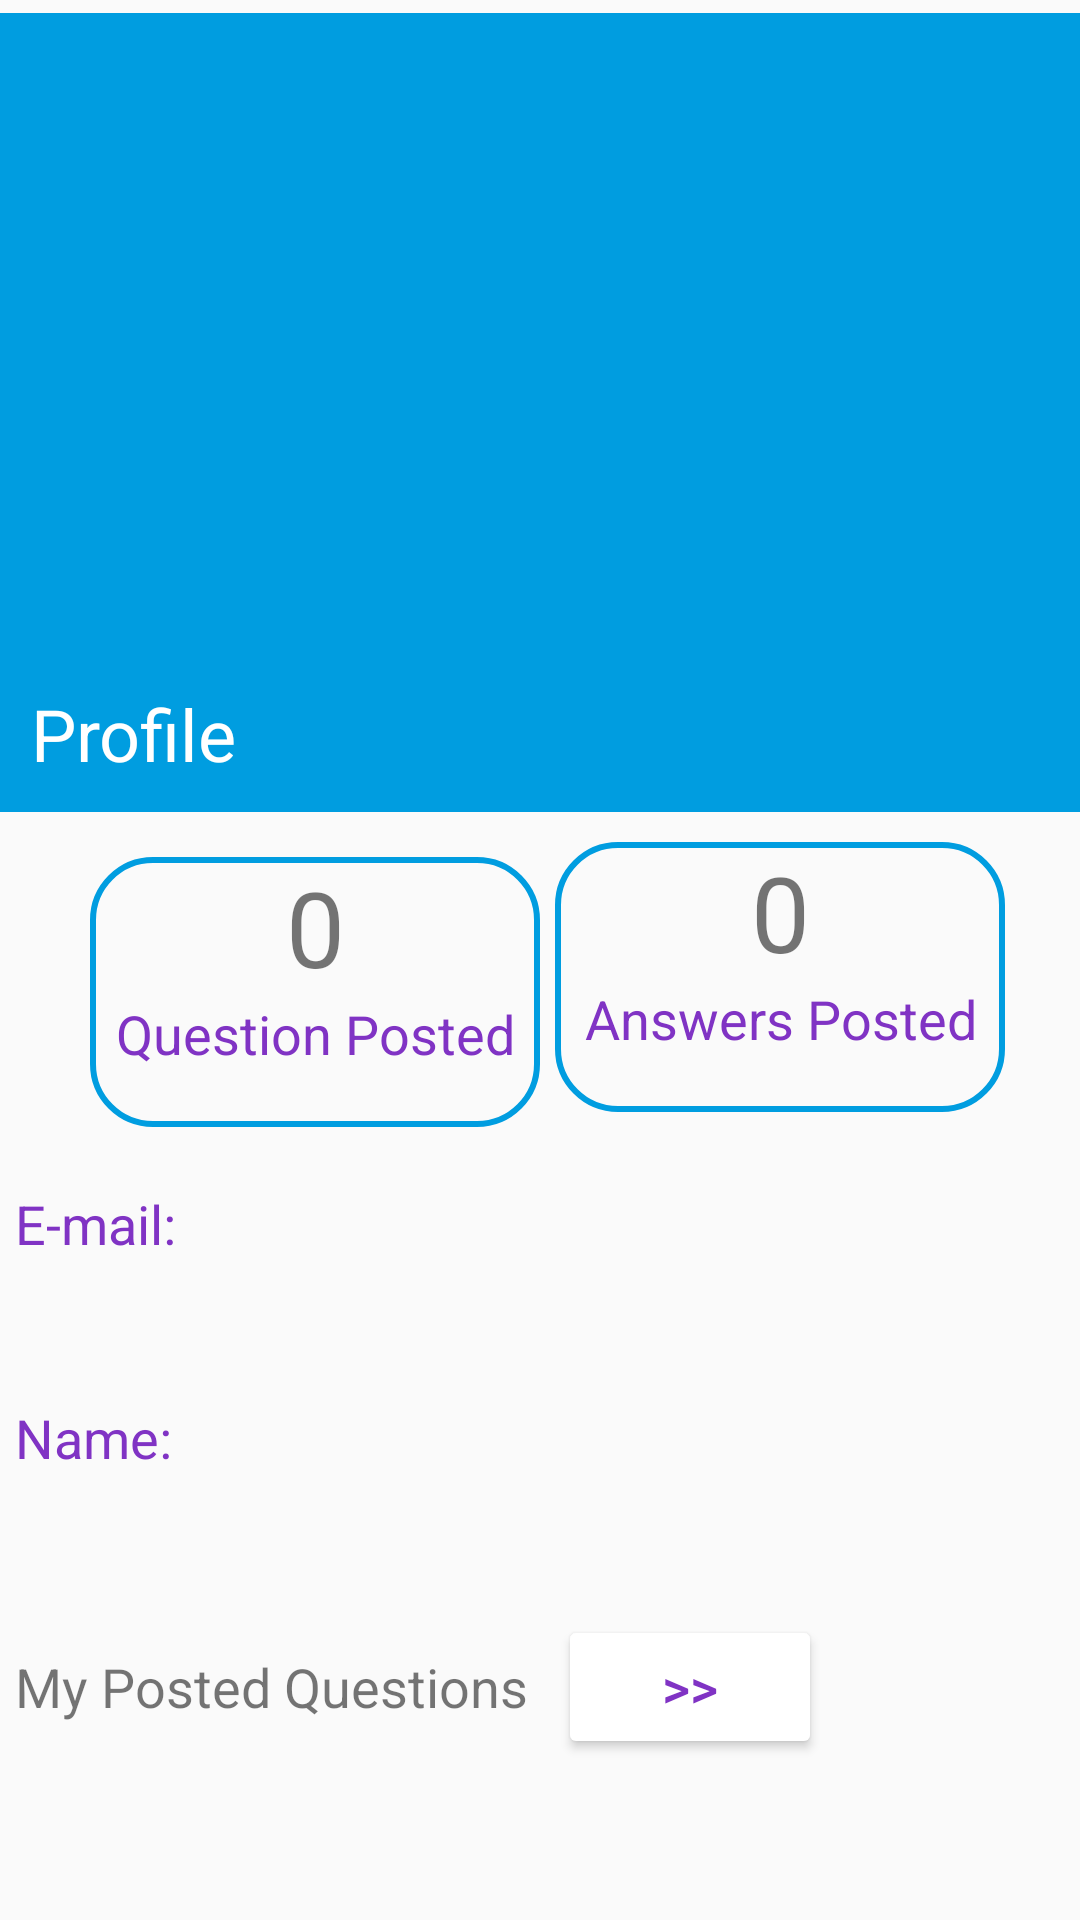

Write the Android layout XML for this screen, with the resource values it uses.
<!-- AndroidManifest.xml: application theme CustomTheme -->
<!-- res/layout/activity_profile.xml -->
<?xml version="1.0" encoding="utf-8"?>
<androidx.constraintlayout.widget.ConstraintLayout xmlns:android="http://schemas.android.com/apk/res/android"
    xmlns:app="http://schemas.android.com/apk/res-auto"
    xmlns:tools="http://schemas.android.com/tools"
    android:layout_width="match_parent"
    android:layout_height="match_parent"
    tools:context=".ProfileActivity">

    <androidx.constraintlayout.widget.ConstraintLayout
        android:id="@+id/constraintLayout"
        android:layout_width="wrap_content"
        android:layout_height="wrap_content"
        android:background="@drawable/gradient"
        app:layout_constraintBottom_toBottomOf="parent"
        app:layout_constraintEnd_toEndOf="parent"
        app:layout_constraintStart_toStartOf="parent"
        app:layout_constraintTop_toTopOf="parent"
        app:layout_constraintVertical_bias="0.012">

        <ImageView
            android:id="@+id/imageView2"
            android:layout_width="200dp"
            android:layout_height="160dp"
            android:layout_marginStart="101dp"
            android:layout_marginTop="40dp"
            android:layout_marginEnd="100dp"
            android:layout_marginBottom="14dp"
            app:flow_horizontalAlign="center"
            app:layout_constraintBottom_toTopOf="@+id/textView"
            app:layout_constraintEnd_toEndOf="parent"
            app:layout_constraintStart_toStartOf="parent"
            app:layout_constraintTop_toTopOf="parent" />

        <TextView
            android:id="@+id/textView"
            android:layout_width="match_parent"
            android:layout_height="wrap_content"
            android:layout_margin="10dp"
            android:layout_marginStart="172dp"
            android:textAlignment="center"
            android:gravity="center"
            android:text="Profile"
            android:textColor="@color/white"
            android:textColorHighlight="#2D2F31"
            android:textSize="24sp"
            app:layout_constraintBottom_toBottomOf="parent"
            app:layout_constraintRight_toRightOf="parent"
            app:layout_constraintStart_toStartOf="parent"
            app:layout_constraintTop_toBottomOf="@+id/imageView2" />

    </androidx.constraintlayout.widget.ConstraintLayout>

    <LinearLayout
        android:layout_margin="10dp"
        android:id="@+id/linearLayout"
        android:layout_width="wrap_content"
        android:layout_height="wrap_content"
        android:orientation="horizontal"
        app:layout_constraintEnd_toEndOf="parent"
        app:layout_constraintStart_toStartOf="parent"
        app:layout_constraintTop_toBottomOf="@+id/constraintLayout">

        <LinearLayout
            android:layout_margin="5dp"
            android:layout_width="150dp"
            android:layout_height="90dp"
            android:background="@drawable/customborder"
            android:orientation="vertical">

            <TextView
                android:id="@+id/txt_ques_posted_id"
                android:layout_width="match_parent"
                android:layout_height="wrap_content"
                android:text="0"
                android:textAlignment="center"
                android:textSize="35sp" />

            <TextView
                android:id="@+id/textView9"
                android:layout_width="match_parent"
                android:layout_height="wrap_content"
                android:text="Question Posted"
                android:textAlignment="center"
                android:textColor="#8033C4"
                android:textSize="18sp" />

        </LinearLayout>

        <LinearLayout
            android:layout_width="150dp"
            android:layout_height="90dp"
            android:background="@drawable/customborder"
            android:orientation="vertical">

            <TextView
                android:id="@+id/txt_question_answered_id"
                android:layout_width="match_parent"
                android:layout_height="wrap_content"
                android:text="0"
                android:textAlignment="center"
                android:textSize="35sp" />

            <TextView
                android:id="@+id/textView7"
                android:layout_width="match_parent"
                android:layout_height="wrap_content"
                android:text="Answers Posted"
                android:textAlignment="center"
                android:textColor="#8033C4"
                android:layout_marginBottom="2dp"
                android:textSize="18sp" />
        </LinearLayout>
    </LinearLayout>

    <LinearLayout
        android:layout_width="match_parent"
        android:layout_height="wrap_content"
        android:layout_marginTop="10dp"
        android:orientation="vertical"
        app:layout_constraintStart_toStartOf="parent"
        app:layout_constraintTop_toBottomOf="@+id/linearLayout">

        <TextView
            android:id="@+id/textView4"
            android:padding="5dp"
            android:layout_width="match_parent"
            android:layout_height="wrap_content"
            android:text="E-mail:"
            android:textColor="#8033C4"
            android:textSize="18sp" />

        <TextView
            android:id="@+id/editTextTextEmailAddress"
            android:layout_width="match_parent"
            android:layout_height="wrap_content"
            android:padding="5dp"
            android:textSize="20dp"
             />

        <TextView
            android:id="@+id/textView5"
            android:layout_width="match_parent"
            android:layout_height="wrap_content"
            android:text="Name:"
            android:padding="5dp"
            android:textColor="#8033C4"
            android:textSize="18sp" />

        <TextView
            android:id="@+id/editTextName"
            android:layout_width="match_parent"
            android:layout_height="wrap_content"
            android:padding="5dp"
            android:textSize="20dp"
            />

        <RelativeLayout
            android:layout_width="match_parent"
            android:layout_height="wrap_content">

            <TextView
                android:id="@+id/textView8"
                android:padding="5dp"
                android:layout_width="wrap_content"
                android:layout_height="wrap_content"
                android:layout_centerVertical="true"
                android:text="My Posted Questions"
                android:textSize="18sp" />

            <Button
                android:id="@+id/btn_my_posted_questions_id"
                android:layout_width="wrap_content"
                android:layout_height="wrap_content"
                android:layout_centerVertical="true"
                android:layout_margin="5dp"
                android:layout_marginStart="5dp"
                android:layout_marginTop="5dp"
                android:layout_marginEnd="5dp"
                android:layout_marginBottom="5dp"
                android:layout_toEndOf="@id/textView8"
                android:backgroundTint="#FFFFFF"
                android:padding="5dp"
                android:text=">>"
                android:textColor="#8033C4"
                android:textSize="18sp" />
        </RelativeLayout>

    </LinearLayout>

</androidx.constraintlayout.widget.ConstraintLayout>
<!-- resources referenced by this layout -->
<resources>
  <color name="white">#FFFFFFFF</color>
  <!-- drawable customborder (drawable) -->
  <?xml version="1.0" encoding="utf-8"?>
  <shape xmlns:android="http://schemas.android.com/apk/res/android" android:shape="rectangle">
      <corners android:radius="20dp"/>
  
      <stroke android:width="2dp" android:color="@color/blue_text"/>
  </shape>
  <!-- drawable gradient (drawable) -->
  <?xml version="1.0" encoding="utf-8"?>
  <shape xmlns:android="http://schemas.android.com/apk/res/android">
  
      <gradient
          android:startColor="@color/blue_text"
          android:endColor="@color/blue_text"
          />
  </shape>
  <style name="CustomTheme" parent="Theme.AppCompat.Light">
  
          <item name="contentInsetStart">0dp</item>
          <item name="contentInsetEnd">0dp</item>
      </style>
  <color name="blue_text">#009de0</color>
</resources>
